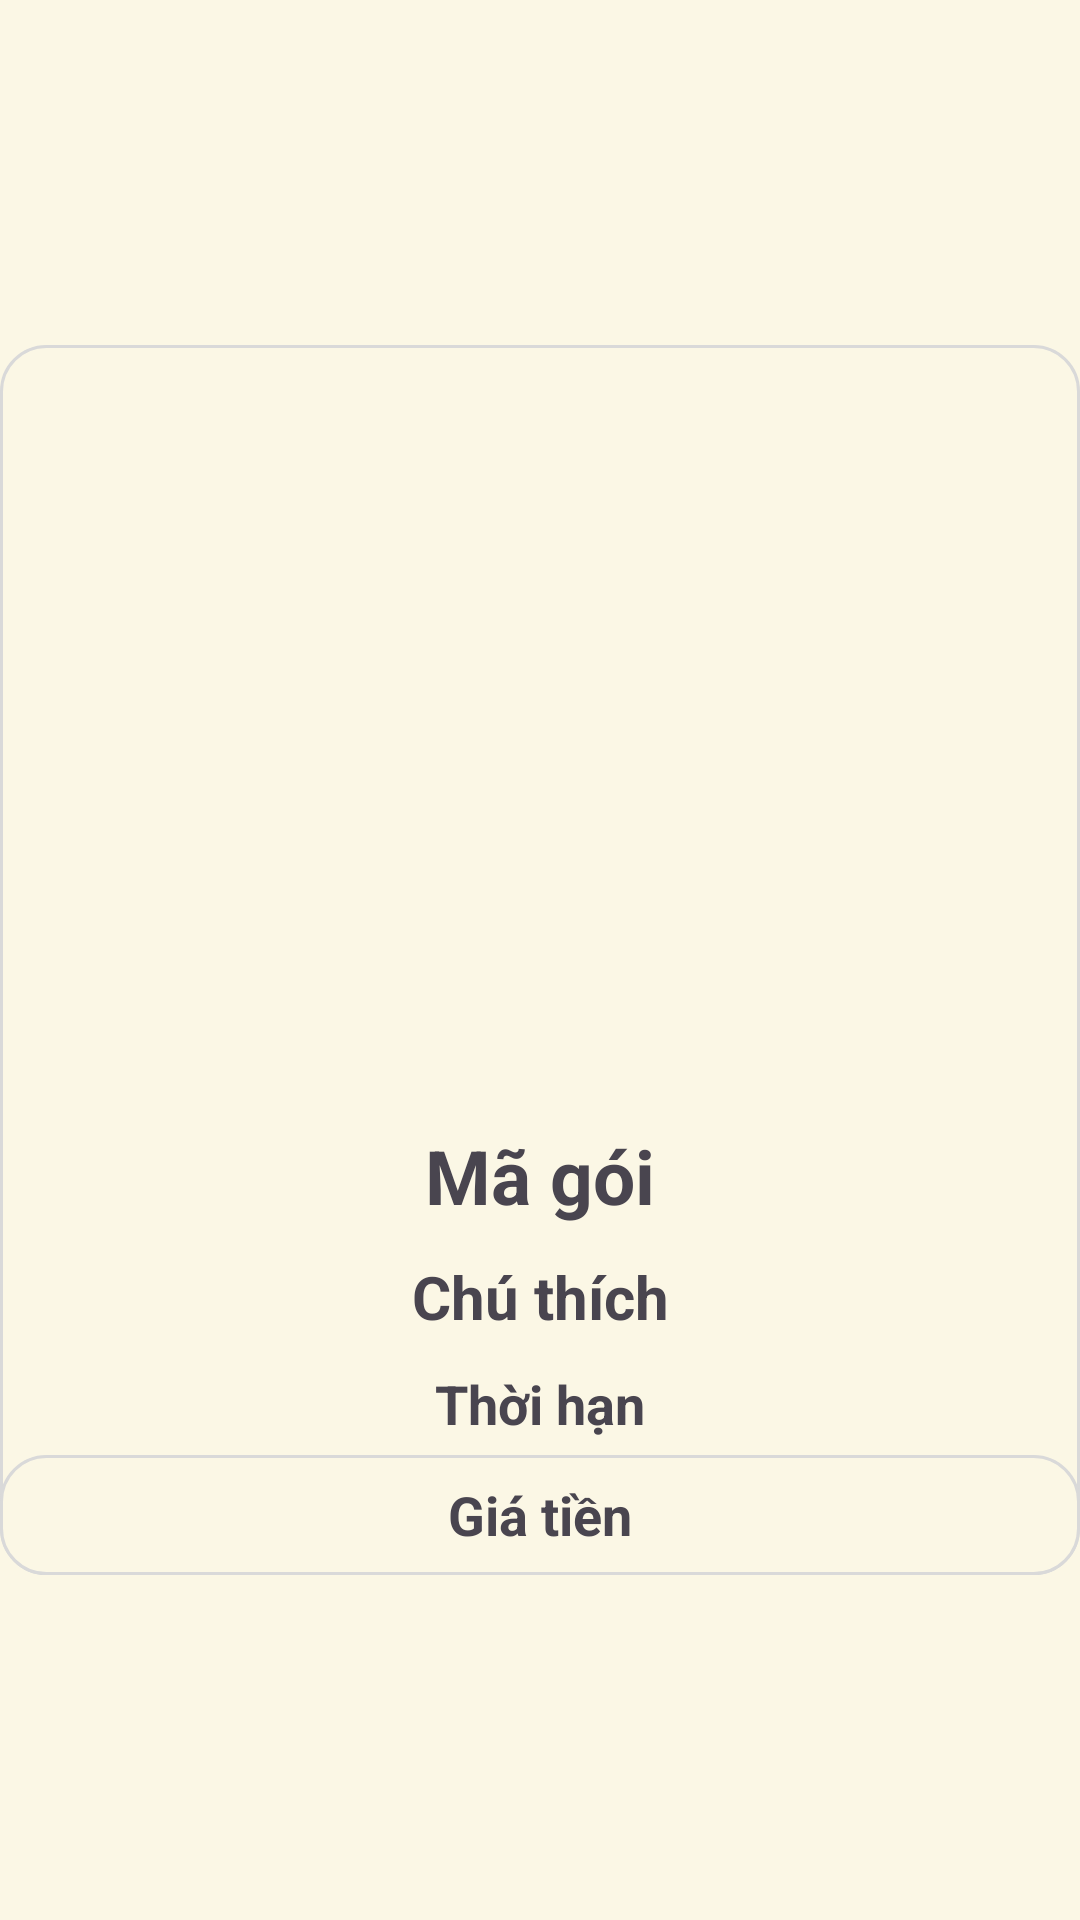

Here is an Android app screen rendered from its layout file. Give the layout XML and the strings, colors and styles it references.
<!-- AndroidManifest.xml: application theme Theme.DatVeXemPhim -->
<!-- res/layout/detail_pack.xml -->
<?xml version="1.0" encoding="utf-8"?>
<LinearLayout xmlns:android="http://schemas.android.com/apk/res/android"
    android:layout_width="match_parent"
    android:layout_height="wrap_content"
    android:orientation="vertical"
    android:gravity="center"
    android:layout_gravity="left"

    android:background="@color/yellow">
    <LinearLayout
        android:layout_width="wrap_content"
        android:layout_height="wrap_content"
        android:orientation="vertical"
        android:background="@drawable/round_rv"
        android:layout_gravity="left">
        <RelativeLayout
            android:layout_width="match_parent"
            android:layout_height="250dp"
            android:layout_gravity="center"
            android:layout_marginStart="5dp"
            android:layout_marginEnd="5dp"
            android:layout_marginBottom="5dp">

            <ImageView
                android:id="@+id/ivImage"
                android:layout_width="match_parent"
                android:layout_height="match_parent"
                android:layout_marginTop="10dp"
                android:contentDescription="IMAGE"
                android:scaleType="centerCrop" />

        </RelativeLayout>
        <TextView
            android:id="@+id/tvMaGoi"
            android:layout_width="match_parent"
            android:layout_height="wrap_content"
            android:textSize="25dp"
            android:textStyle="bold"
            android:padding="5dp"
            android:gravity="center"
            android:text="Mã gói"
            android:layout_gravity="center"/>
        <TextView
            android:id="@+id/tvChuThich"
            android:layout_width="match_parent"
            android:layout_height="wrap_content"
            android:textSize="20dp"
            android:textStyle="bold"
            android:text="Chú thích"
            android:gravity="center"
            android:padding="5dp"
            android:layout_gravity="center"/>
        <TextView
            android:id="@+id/tvThoiHan"
            android:layout_width="match_parent"
            android:layout_height="wrap_content"
            android:gravity="center"
            android:textSize="18dp"
            android:textStyle="bold"
            android:text="Thời hạn"
            android:padding="5dp"
            android:layout_gravity="center"/>
        <TextView
            android:id="@+id/tvGiaTien"
            android:layout_width="match_parent"
            android:layout_height="wrap_content"
            android:textSize="18dp"
            android:textStyle="bold"
            android:gravity="center"
            android:text="Giá tiền"
            android:padding="5dp"
            android:background="@drawable/round_rv"
            android:layout_gravity="center"/>

    </LinearLayout>
    <androidx.recyclerview.widget.RecyclerView
        android:id="@+id/rvNgayChieu"
        android:layout_width="match_parent"
        android:layout_height="wrap_content"
        android:layout_gravity="center"
        android:background="@color/yellow">

    </androidx.recyclerview.widget.RecyclerView>


</LinearLayout>
<!-- resources referenced by this layout -->
<resources>
  <color name="yellow">#fbf7e5</color>
  <!-- drawable round_rv (drawable) -->
  <?xml version="1.0" encoding="utf-8"?>
  <shape xmlns:android="http://schemas.android.com/apk/res/android"
      android:shape="rectangle">
      <corners android:radius="15dp" />
      <stroke
          android:width="0.9dp"
          android:color="@color/gray" />
      <size
          android:width="40dp"
          android:height="40dp" />
      <solid android:color="@color/yellow" />
  </shape>
  <style name="Theme.DatVeXemPhim" parent="Base.Theme.DatVeXemPhim" />
  <color name="gray">#D9D9D9</color>
  <style name="Base.Theme.DatVeXemPhim" parent="Theme.Material3.DayNight.NoActionBar">
          
          
      </style>
</resources>
